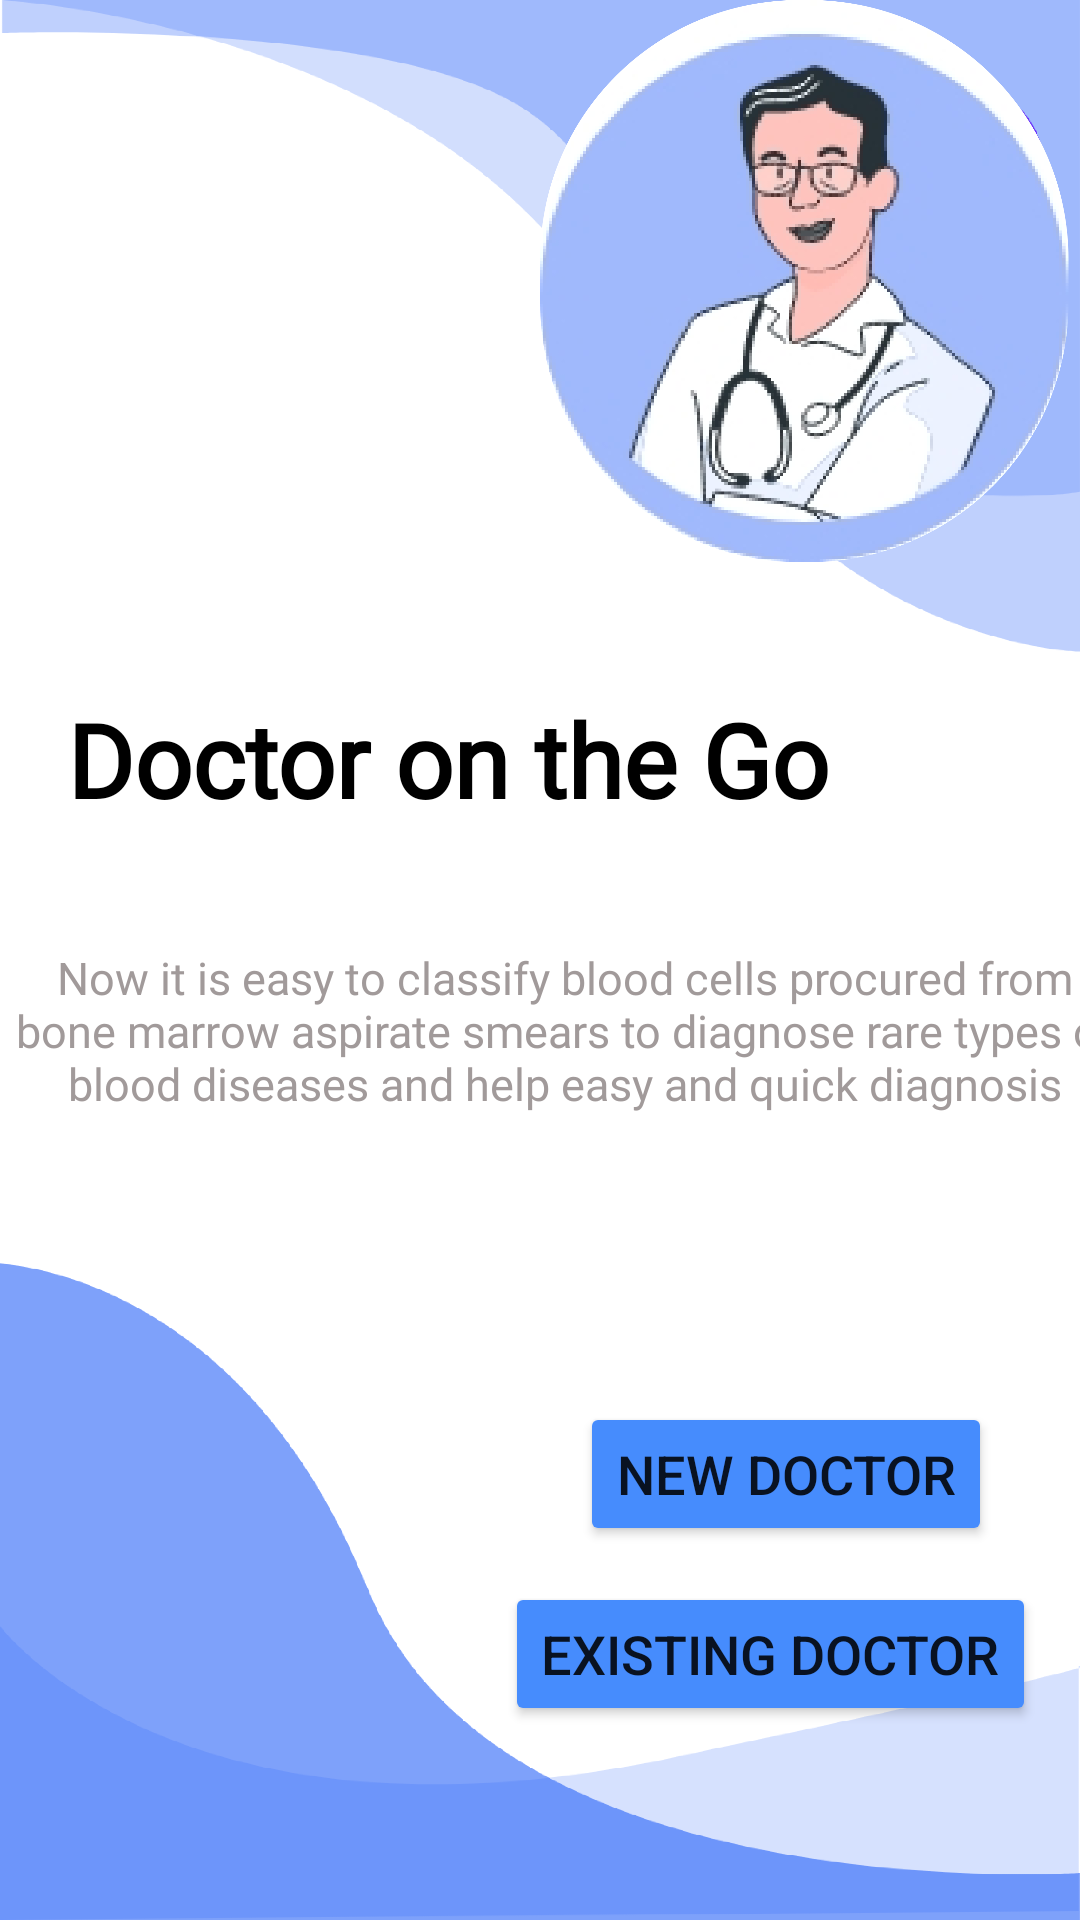

Android layout source for this screen:
<!-- AndroidManifest.xml: application theme Theme.Classification -->
<!-- res/layout/activity_main.xml -->
<?xml version="1.0" encoding="utf-8"?>
<androidx.constraintlayout.widget.ConstraintLayout xmlns:android="http://schemas.android.com/apk/res/android"
    xmlns:app="http://schemas.android.com/apk/res-auto"
    xmlns:tools="http://schemas.android.com/tools"
    android:layout_width="match_parent"
    android:layout_height="match_parent"
    tools:context=".MainActivity"
    android:background="@drawable/background">

    <TextView
        android:id="@+id/protitle"
        android:layout_width="wrap_content"
        android:layout_height="wrap_content"
        android:layout_marginTop="18dp"
        android:fontFamily="@font/singkong"
        android:text="Doctor on the Go"
        android:textColor="@color/black"
        android:gravity="center"
        android:textSize="34dp"
        android:textStyle="bold"
        app:layout_constraintBottom_toBottomOf="parent"
        app:layout_constraintHorizontal_bias="0.212"
        app:layout_constraintLeft_toLeftOf="parent"
        app:layout_constraintRight_toRightOf="parent"
        app:layout_constraintTop_toTopOf="parent"
        app:layout_constraintVertical_bias="0.368" />

    <TextView
        android:id="@+id/prodesc"
        android:layout_width="372dp"
        android:layout_height="0dp"
        android:layout_margin="40dp"
        android:layout_marginTop="80dp"
        android:fontFamily="@font/singkong"
        android:gravity="center"
        android:text="Now it is easy to classify blood cells procured from bone marrow aspirate smears to diagnose rare types of blood diseases and help easy and quick diagnosis"
        android:textColor="#A19A9A"
        android:textSize="15sp"
        app:layout_constraintEnd_toEndOf="parent"
        app:layout_constraintHorizontal_bias="0.41"
        app:layout_constraintStart_toStartOf="parent"
        app:layout_constraintTop_toBottomOf="@id/protitle" />

    <Button
        android:id="@+id/btnsignup"
        android:layout_width="wrap_content"
        android:layout_height="wrap_content"
        android:layout_marginTop="96dp"
        android:backgroundTint="@color/primary"
        android:text="New Doctor"
        android:textSize="18dp"
        app:layout_constraintHorizontal_bias="0.868"
        app:layout_constraintLeft_toLeftOf="parent"
        app:layout_constraintRight_toRightOf="parent"
        app:layout_constraintTop_toBottomOf="@id/prodesc" />

    <Button
        android:id="@+id/btnsignin1"
        android:layout_width="wrap_content"
        android:layout_height="wrap_content"
        android:layout_gravity="center"
        android:layout_marginTop="12dp"
        android:backgroundTint="@color/primary"
        android:text="EXisting doctor"
        android:textSize="18dp"
        app:layout_constraintHorizontal_bias="0.92"
        app:layout_constraintLeft_toLeftOf="parent"
        app:layout_constraintRight_toRightOf="parent"
        app:layout_constraintTop_toBottomOf="@id/btnsignup" />


</androidx.constraintlayout.widget.ConstraintLayout>
<!-- resources referenced by this layout -->
<resources>
  <color name="black">#FF000000</color>
  <color name="primary">#468CFD</color>
  <!-- drawable background: png bitmap (drawable, 587340 bytes) -->
  <style name="Theme.Classification" parent="Theme.MaterialComponents.DayNight.NoActionBar">
          
          <item name="colorPrimary">@color/primary</item>
          <item name="colorPrimaryVariant">@color/teal_700</item>
          <item name="colorOnPrimary">@color/white</item>
          
          <item name="colorSecondary">@color/teal_200</item>
          <item name="colorSecondaryVariant">@color/teal_700</item>
          <item name="colorOnSecondary">@color/black</item>
          
          <item name="android:statusBarColor" tools:targetApi="l">?attr/colorPrimaryVariant</item>
          
      </style>
  <color name="teal_700">#FF018786</color>
  <color name="white">#FFFFFFFF</color>
  <color name="teal_200">#FF03DAC5</color>
</resources>
